Run: headless pygame with SDL's dummy video driver; simulated clock (each Clock.tick advances the game by its frame time, no real sleeping); random seed 0; keys injected as events and as key.get_pressed() state; no mouse input.
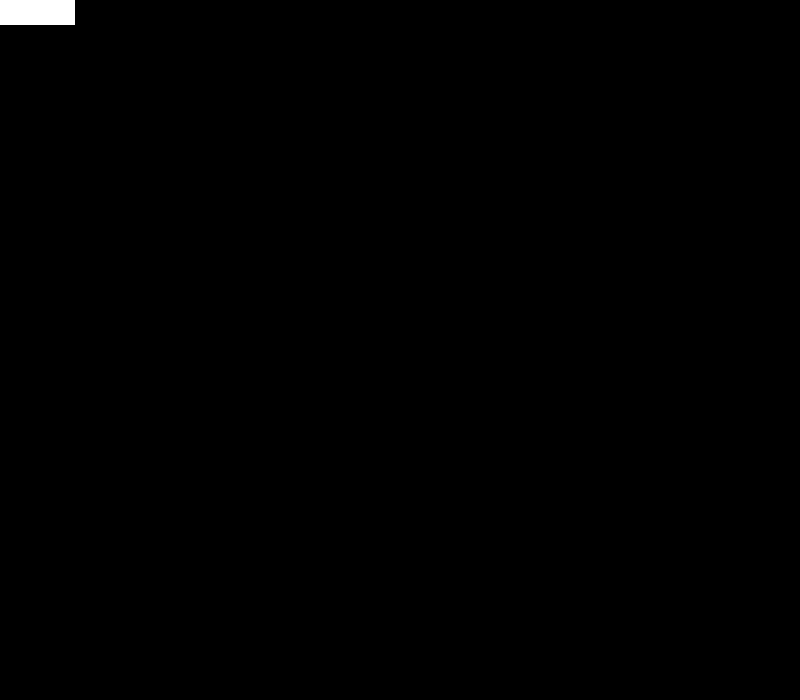
Frame 1 of 4 · flips 1–60 · no input
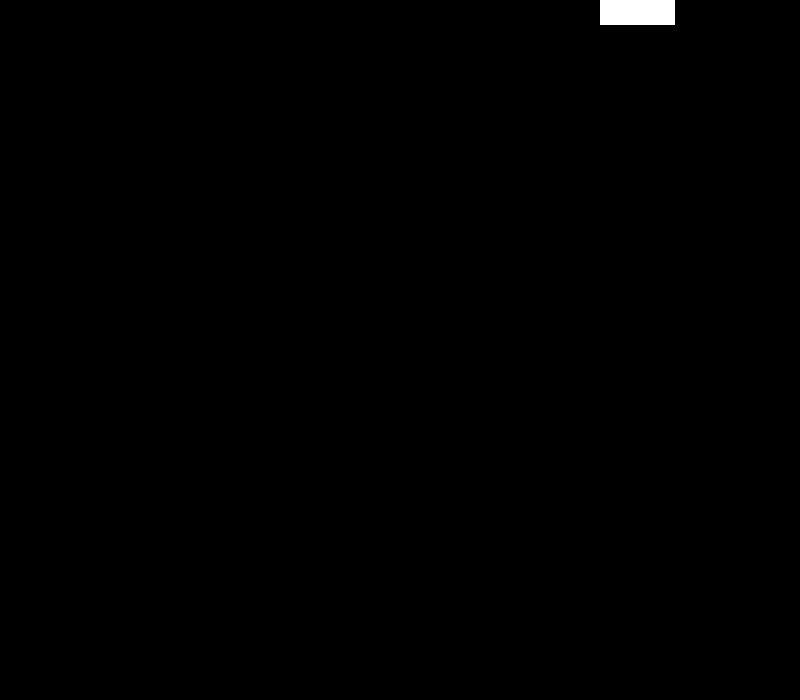
Frame 2 of 4 · flips 61–180 · tapped SPACE, RETURN · held RIGHT (→), D
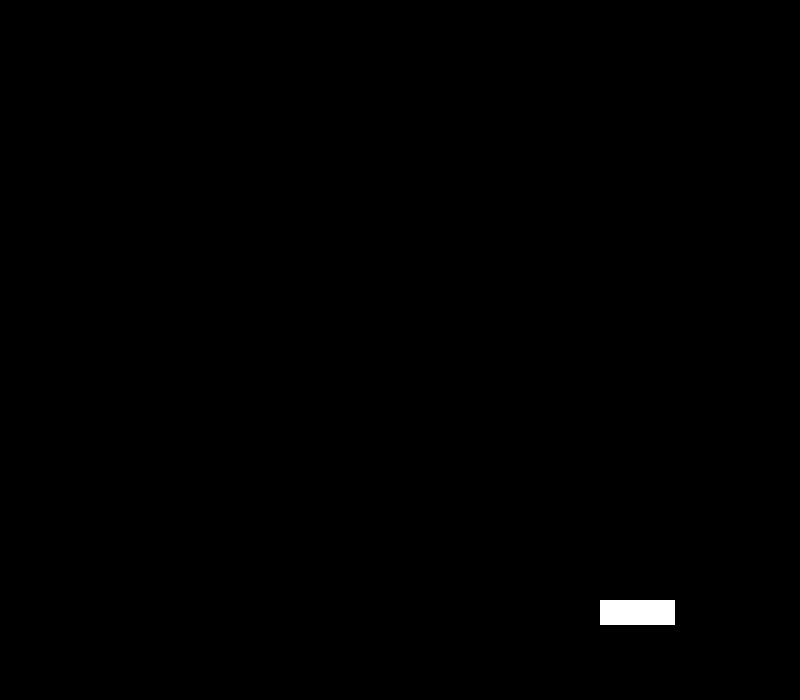
Frame 3 of 4 · flips 181–300 · held DOWN (↓), S
Frame 4 of 4 · flips 301–420 · held LEFT (←), A, UP (↑), W · screen same as frame 1, image omitted

The pygame program that drew these frames:

import pygame

# Import random for random numbers
import random

# Import pygame.locals for easier access to key coordinates
# Updated to conform to flake8 and black standards
from pygame.locals import (
    K_UP,
    K_DOWN,
    K_LEFT,
    K_RIGHT,
    K_ESCAPE,
    KEYDOWN,
    QUIT,
)

# Define constants for the screen width and height
SCREEN_WIDTH = 800
SCREEN_HEIGHT = 700


# Define the Player object extending pygame.sprite.Sprite
# The surface we draw on the screen is now a property of 'player'
class Player(pygame.sprite.Sprite):
    def __init__(self):
        super(Player, self).__init__()
        self.surf = pygame.Surface((75, 25))
        self.surf.fill((255, 255, 255))
        self.rect = self.surf.get_rect()

    # Move the sprite based on keypresses
    def update(self, pressed_keys):
        if pressed_keys[K_UP]:
            self.rect.move_ip(0, -5)
        if pressed_keys[K_DOWN]:
            self.rect.move_ip(0, 5)
        if pressed_keys[K_LEFT]:
            self.rect.move_ip(-5, 0)
        if pressed_keys[K_RIGHT]:
            self.rect.move_ip(5, 0)

        # Keep player on the screen
        if self.rect.left < 0:
            self.rect.left = 0
        elif self.rect.right > SCREEN_WIDTH:
            self.rect.right = SCREEN_WIDTH
        if self.rect.top <= 0:
            self.rect.top = 0
        elif self.rect.bottom >= SCREEN_HEIGHT:
            self.rect.bottom = SCREEN_HEIGHT


# Define the enemy object extending pygame.sprite.Sprite
# The surface we draw on the screen is now a property of 'enemy'
class Enemy(pygame.sprite.Sprite):
    def __init__(self):
        super(Enemy, self).__init__()
        self.surf = pygame.Surface((20, 10))
        self.surf.fill((255, 255, 255))
        self.rect = self.surf.get_rect(
            center=(
                random.randint(SCREEN_WIDTH + 20, SCREEN_WIDTH + 100),
                random.randint(0, SCREEN_HEIGHT),
            )
        )
        self.speed = random.randint(5, 20)

    # Move the sprite based on speed
    # Remove it when it passes the left edge of the screen
    def update(self):
        self.rect.move_ip(-self.speed, 0)
        if self.rect.right < 0:
            self.kill()


# Initialize pygame
pygame.init()

# Create the screen object
# The size is determined by the constant SCREEN_WIDTH and SCREEN_HEIGHT
screen = pygame.display.set_mode((SCREEN_WIDTH, SCREEN_HEIGHT))

# Create a custom event for adding a new enemy.
ADDENEMY = pygame.USEREVENT + 1
pygame.time.set_timer(ADDENEMY, 250)

# Create our 'player'
player = Player()

# Create groups to hold enemy sprites, and every sprite
# - enemies is used for collision detection and position updates
# - all_sprites is used for rendering
enemies = pygame.sprite.Group()
all_sprites = pygame.sprite.Group()
all_sprites.add(player)

# Variable to keep our main loop running
running = True
clock = pygame.time.Clock()
# Our main loop
while running:
    # Look at every event in the queue
    for event in pygame.event.get():
        # Did the user hit a key?
        if event.type == KEYDOWN:
            # Was it the Escape key? If so, stop the loop
            if event.key == K_ESCAPE:
                running = False

        # Did the user click the window close button? If so, stop the loop
        elif event.type == QUIT:
            running = False

        # Should we add a new enemy?
        elif event.type == ADDENEMY:
            # Create the new enemy, and add it to our sprite groups
            new_enemy = Enemy()
            enemies.add(new_enemy)
            all_sprites.add(new_enemy)

    # Get the set of keys pressed and check for user input
    pressed_keys = pygame.key.get_pressed()
    player.update(pressed_keys)

    # Update the position of our enemies
    enemies.update()

    # Fill the screen with black
    screen.fill((0, 0, 0))

    # Draw all our sprites
    for entity in all_sprites:
        screen.blit(entity.surf, entity.rect)

    # Check if any enemies have collided with the player
    if pygame.sprite.spritecollideany(player, enemies):
        # If so, remove the player and stop the loop
        player.kill()
        running = False
    print(player.rect)
    # Flip everything to the display
    pygame.display.flip()
    clock.tick(144)
